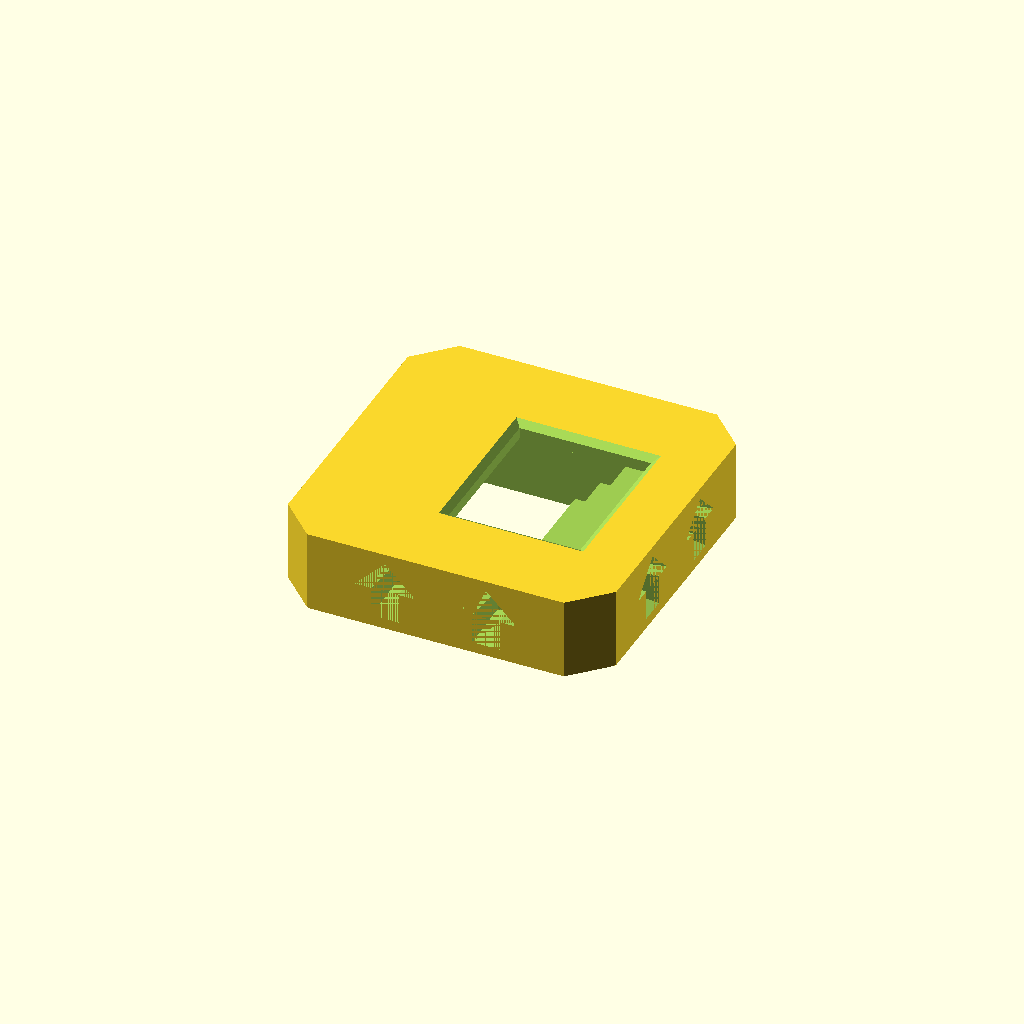
Cell 1: rendered with the file's own defaults.
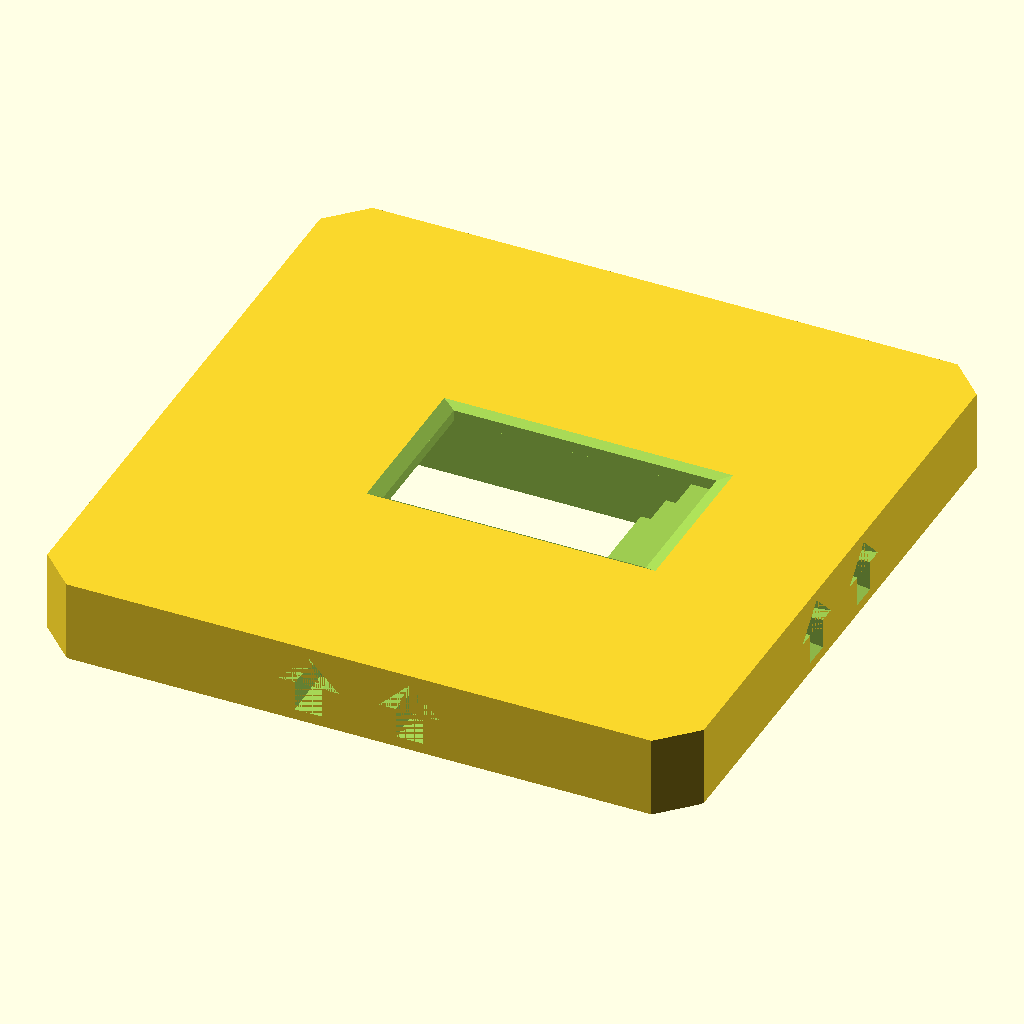
Cell 2: the same model with width = 52.
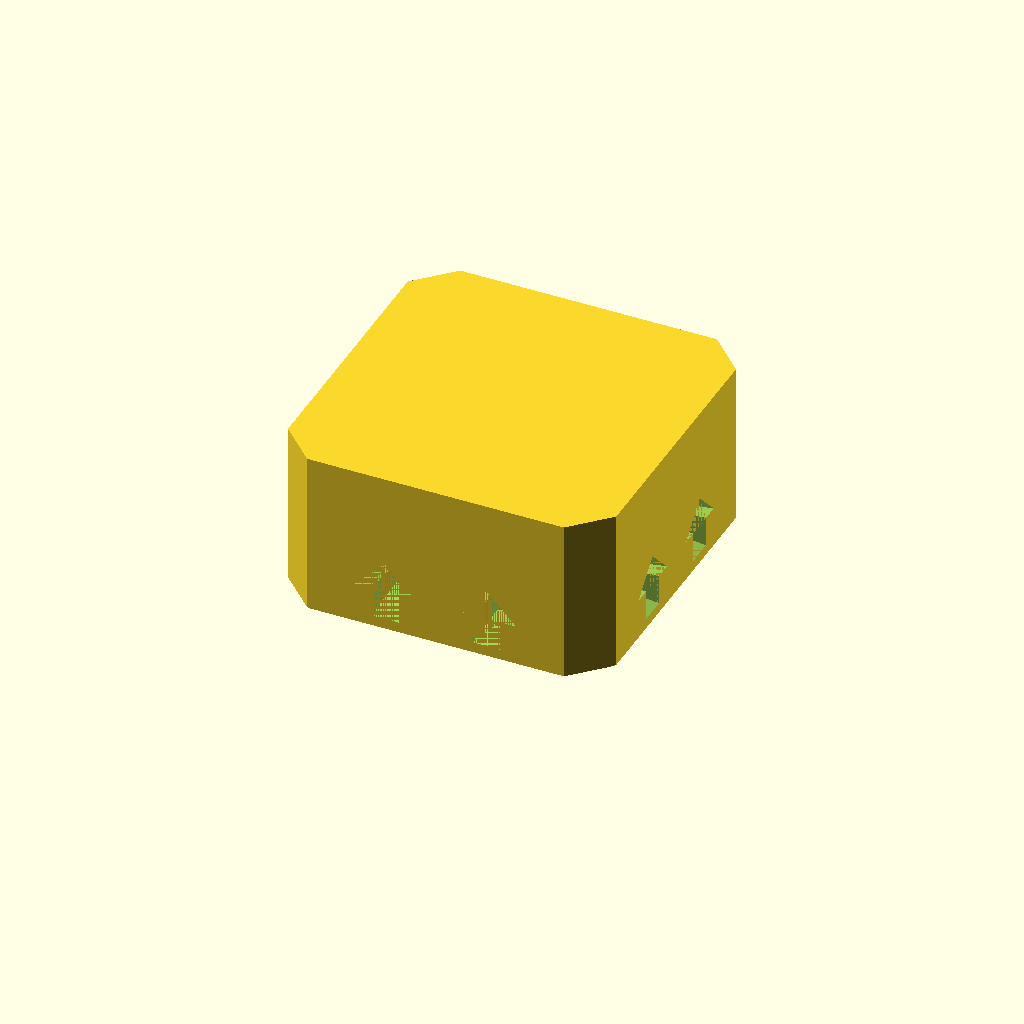
Cell 3: height = 13.2 (everything else at default).
All cells are drawn from one camera (rotation 55°, 0°, 25°, orthographic, colour scheme Cornfield), so only the parameter changes between them.
The OpenSCAD source (hulk/ladder.scad):
eps = 0.001;
layer = 0.2;

width = 26; 
height = 6.6;

module exterior_2d() {
  difference() {
    square([width, width], center=true);
    
    // Chamfer corners.
    for (a = [-1, 1], b = [-1, 1])
      scale([a, b])
        translate([width/2, width/2])
          rotate([0, 0, 45])
            square(4, center=true);
  }
}

module exterior() {
  linear_extrude(layer)
    offset(-0.2)
      exterior_2d();
  translate([0, 0, layer])
    linear_extrude(height - layer)
      exterior_2d();
}

module ladder() {
  stair_width = 12;
  
  difference() {
    exterior();
    
    translate([0, 0, height/2]) {
      for (a = [0, 180]) {
        rotate([0, a, 0]) {
          for (s = [0, 1])
            translate([1 + 2*s, 0, 2*s - 2*eps])
              linear_extrude(2 + 2*eps)
                square([width * 0.4, stair_width], center=true);
          
          translate([3, 0, a == 0 ? 2.9 : 2.7])
            linear_extrude(2 + 2*eps, scale=1.5)
              square([width * 0.4, stair_width], center=true);
        }
      }
    }
    
    for (a = [0:3])
      rotate([0, 0, a*90])
        for (x = 4 * [-1, 1])
          translate([x, width/2 + eps, 3.4])
            rotate([90, 0, 0])
              linear_extrude(3.6, scale=0.7)
                arrow_2d();
  }
}

module arrow_2d() {
  scale([1.2, 1.2]) {
    hull() {
      translate([0, 2])
        square(eps, center=true);
      square([4, eps], center=true);
    }
    translate([-0.9, -2])
      square([1.8, 2]);
  }
}

ladder();
Customizer parameters (derived from the source; name, type, default, range or options):
eps: number, default 0.001
layer: number, default 0.2
width: number, default 26
height: number, default 6.6
